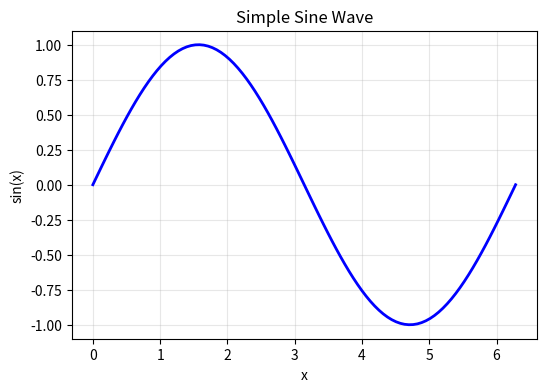

Reproduce this figure in Python. (Note: this script raises an exception after producing the figure.)
import numpy as np

import matplotlib.pyplot as plt

# Create a simple plot
fig, ax = plt.subplots(figsize=(6, 4))
x = np.linspace(0, 2*np.pi, 100)
y = np.sin(x)

ax.plot(x, y, linewidth=2, color='blue')
ax.set_xlabel('x')
ax.set_ylabel('sin(x)')
ax.set_title('Simple Sine Wave')
ax.grid(True, alpha=0.3)

# Save as SVG
plt.savefig('MANUAL_sine_wave.svg', format='svg', bbox_inches='tight')


from myst_nb import glue

import numpy as np

import matplotlib.pyplot as plt

# Create a simple plot
fig, ax = plt.subplots(figsize=(6, 4))
x = np.linspace(0, 2*np.pi, 100)
y = np.sin(x)

ax.plot(x, y, linewidth=2, color='blue')
ax.set_xlabel('x')
ax.set_ylabel('sin(x)')
ax.set_title('Simple Sine Wave')
ax.grid(True, alpha=0.3)

fig = plt.gcf()
glue("MANUAL_sine_wave", fig, display=False)
plt.close();
